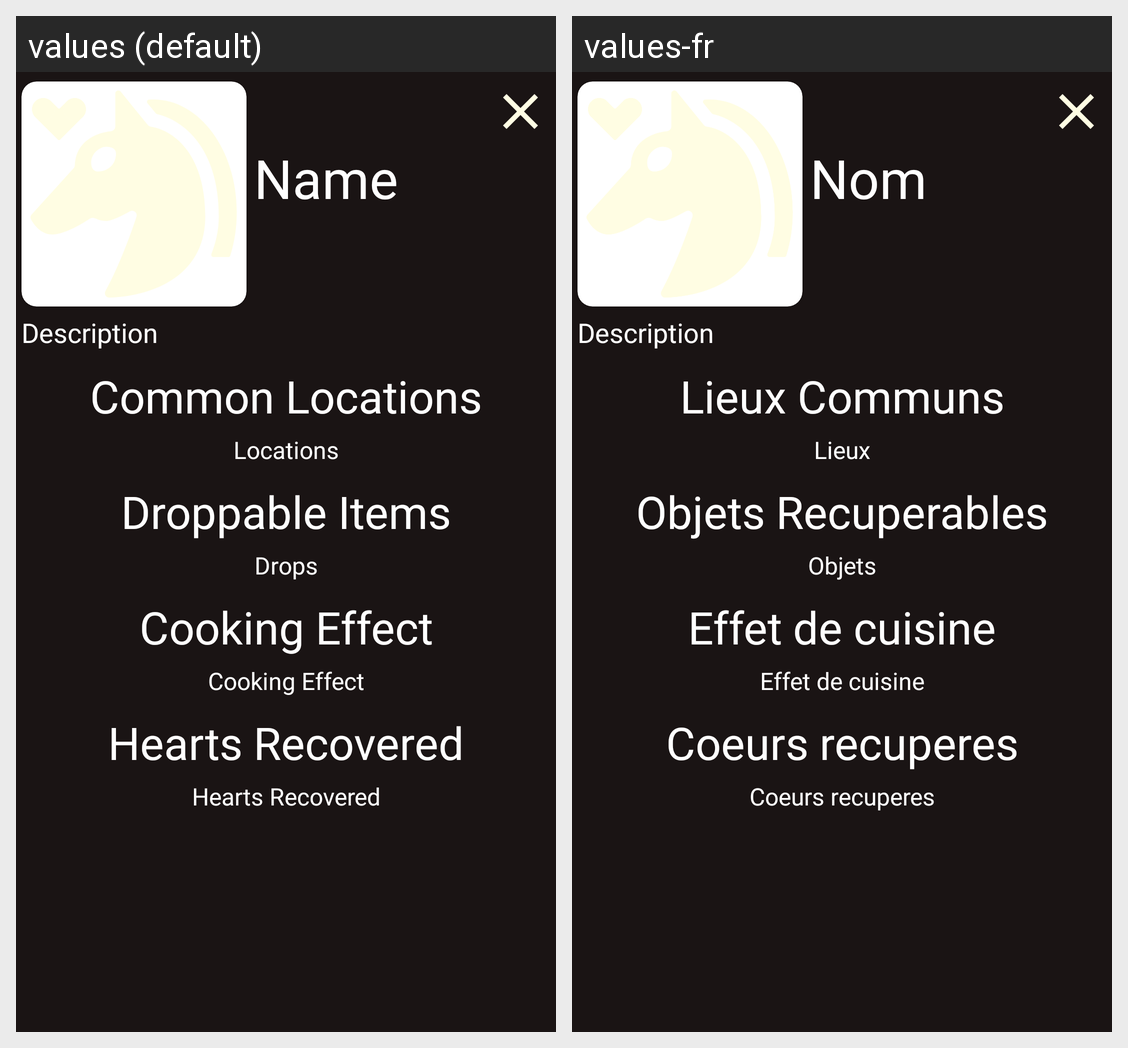

This grid shows one Android layout under two languages. Give, for every string resource on the screen, its name, the default text and each shown locale's text.
Android screen res/layout/popup_creature.xml rendered under 2 locales, left to right: values (default), values-fr. Device: Nexus 5 (rendered at 1080×1920; each locale shown at half size, 540×960, under a caption strip naming it); theme Theme.HyruleCompendium.
Strings drawn on this screen, with the default value and each locale's value (text and hints the layout hard-codes, and strings that could not be matched under every locale, appear in the picture but are not listed):

name_placeholder
  values: Name
  values-fr: Nom

description_placeholder
  values: Description
  values-fr: Description

common_locations_title
  values: Common Locations
  values-fr: Lieux Communs

common_locations_placeholder
  values: Locations
  values-fr: Lieux

drops_title
  values: Droppable Items
  values-fr: Objets Recuperables

drops_placeholder
  values: Drops
  values-fr: Objets

cooking_effect_title
  values: Cooking Effect
  values-fr: Effet de cuisine

cooking_effect_placeholder
  values: Cooking Effect
  values-fr: Effet de cuisine

hearts_recovered_title
  values: Hearts Recovered
  values-fr: Coeurs recuperes

hearts_recovered_placeholder
  values: Hearts Recovered
  values-fr: Coeurs recuperes
